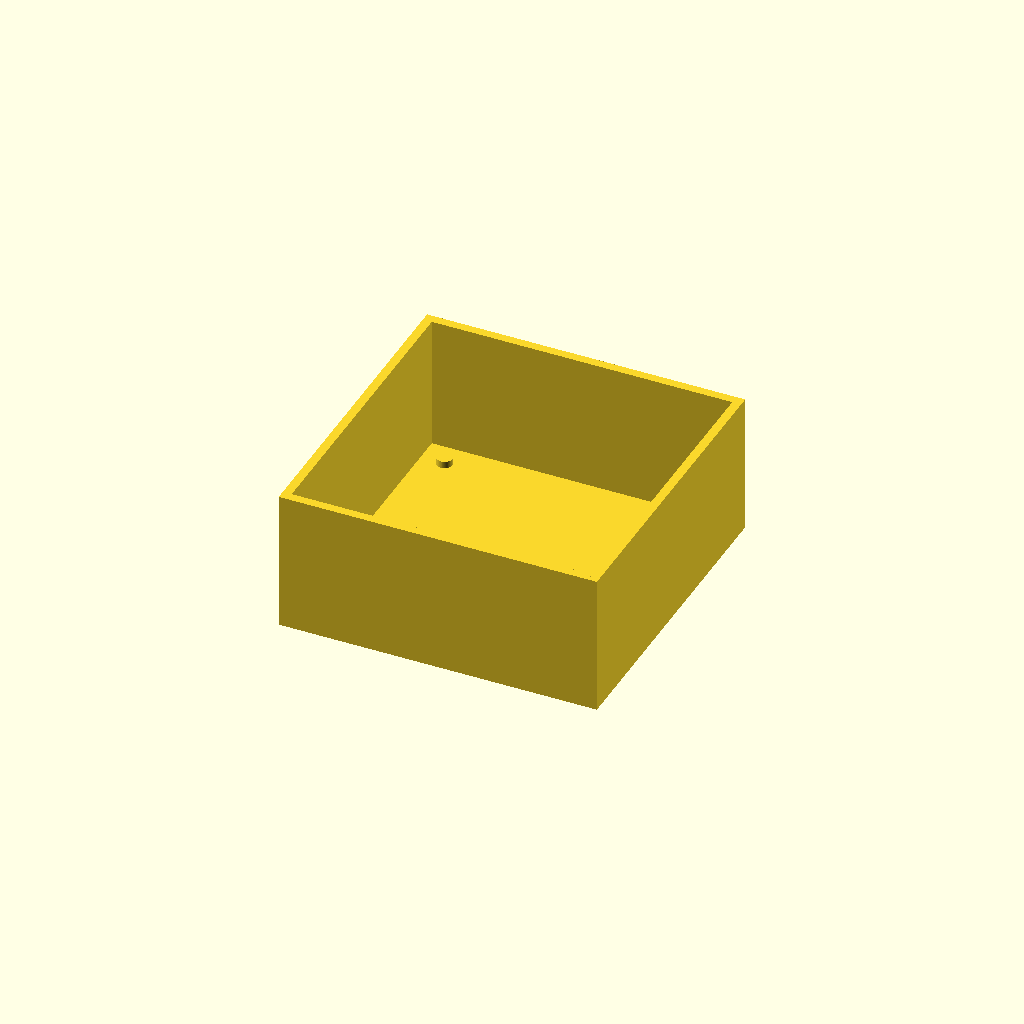
Cell 1: the model at its default parameters.
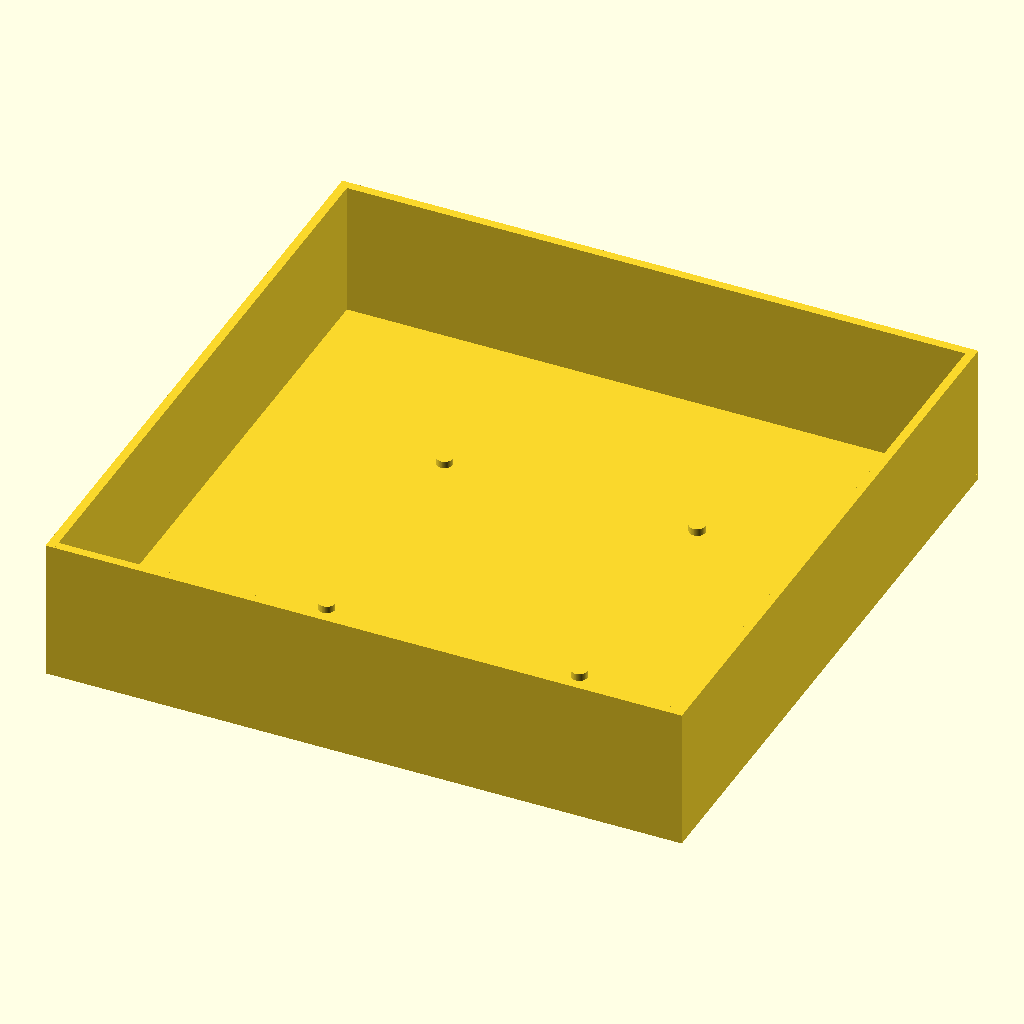
Cell 2: outer_size = 180 (everything else at default).
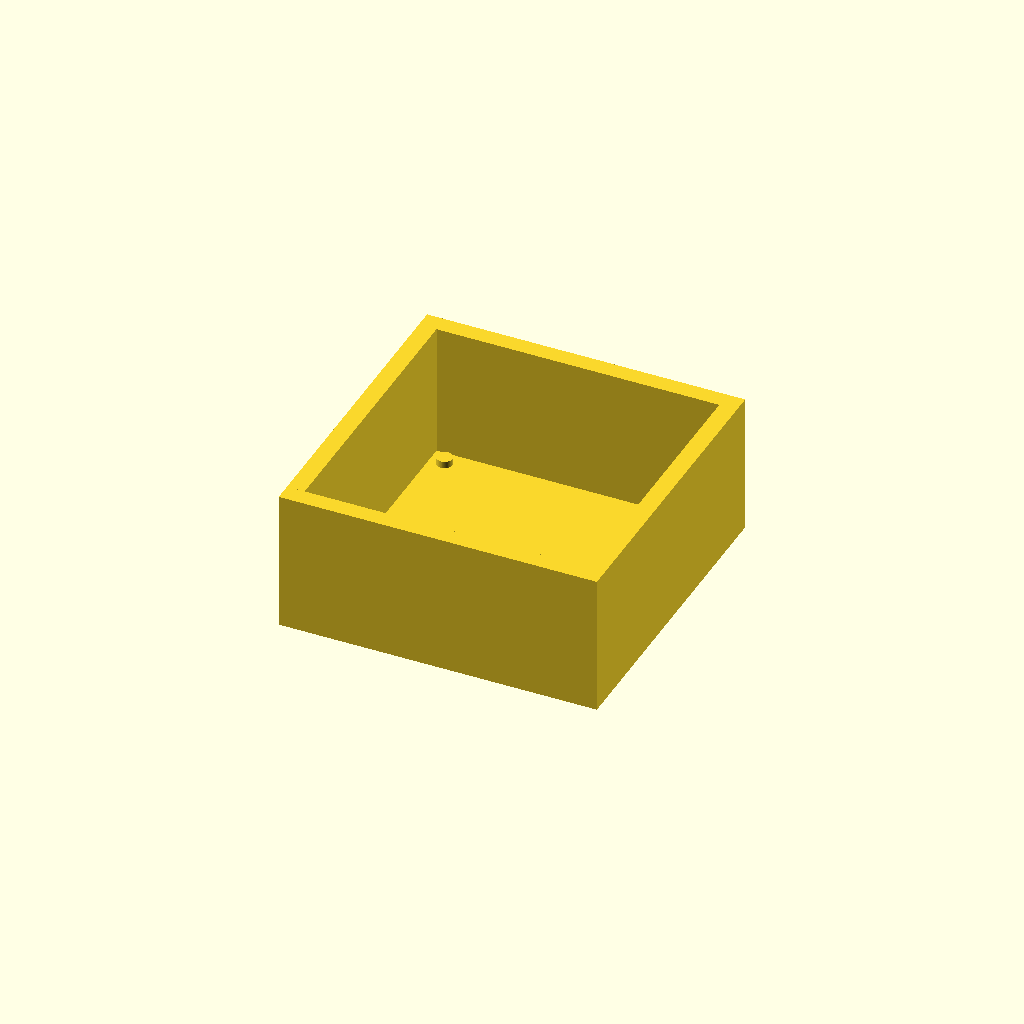
Cell 3: the same model with wall_thickness = 5.
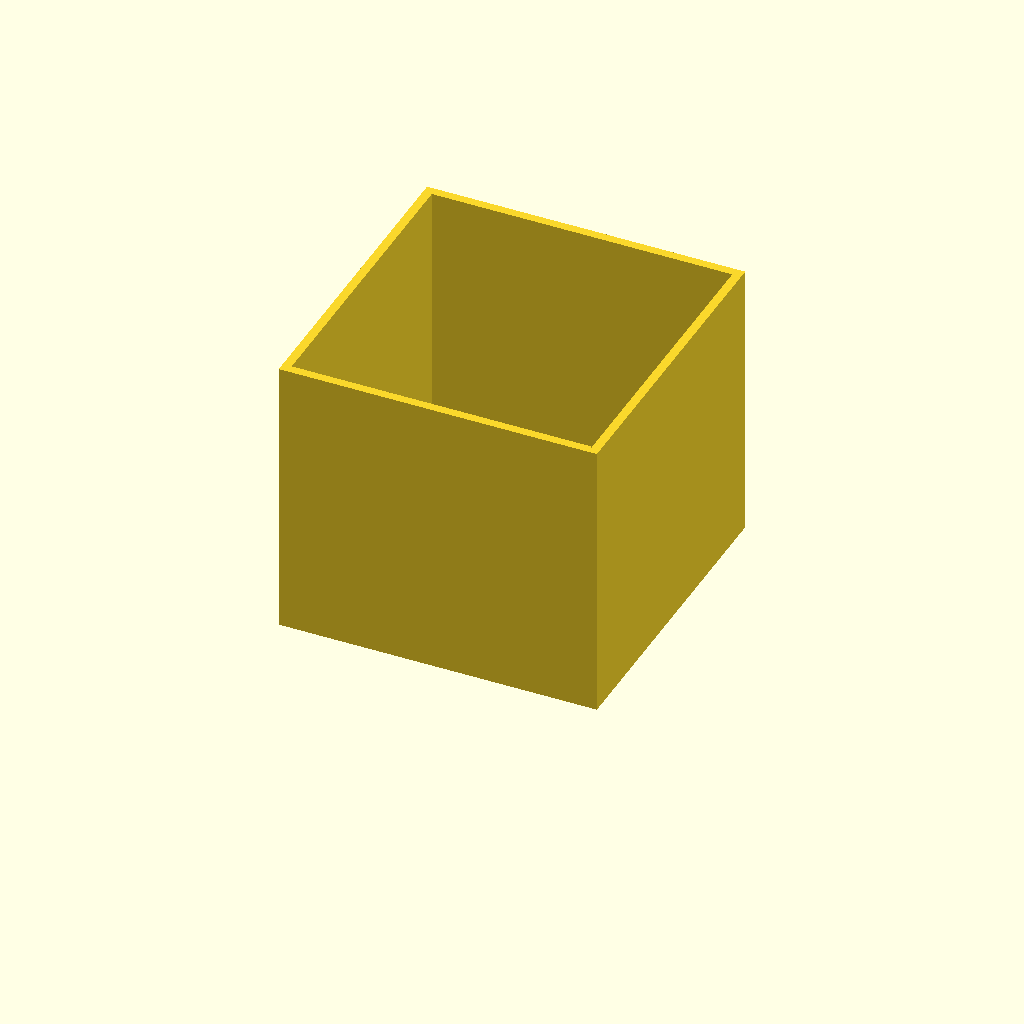
Cell 4 — height set to 80, the other parameters unchanged.
One fixed orthographic camera (rotation 55°, 0°, 25°; colour scheme Cornfield) for every cell.
OpenSCAD source file bench/results/main-tiiny/code/tiiny_Qwen_Qwen3-Coder-Next/stirrer_fan_housing_s0_a0.scad:
// DIY Magnetic Stirrer Housing
// Dimensions in mm

// Parameters
outer_size = 90;           // Outer X/Y size of the housing
wall_thickness = 2.5;      // Wall thickness
top_thickness = 2;         // Top plate thickness
height = 40;               // Total height (from top plate to open top)
hole_pattern = 71.5;       // Screw hole pattern square size
hole_diameter = 4.5;       // Screw hole diameter
notch_width = 12;          // Power cable notch width
notch_depth = 8;           // Notch depth from top (40 - 32 = 8)
notch_height_start = 32;   // Notch starts at z = 32

// Set resolution for curves
$fn = 64;

// Calculate inner dimensions
inner_size = outer_size - 2 * wall_thickness;

// Base plate (top plate in use, printed flat at z=0)
module base_plate() {
    translate([-(outer_size/2), -(outer_size/2), 0]) {
        cube([outer_size, outer_size, top_thickness]);
    }
}

// Walls
module walls() {
    // Front wall (Y+ side)
    translate([-(outer_size/2), (outer_size/2) - wall_thickness, top_thickness]) {
        cube([outer_size, wall_thickness, height - top_thickness]);
    }
    
    // Back wall (Y- side)
    translate([-(outer_size/2), -(outer_size/2), top_thickness]) {
        cube([outer_size, wall_thickness, height - top_thickness]);
    }
    
    // Left wall (X- side)
    translate([-(outer_size/2), -(outer_size/2), top_thickness]) {
        cube([wall_thickness, outer_size, height - top_thickness]);
    }
    
    // Right wall (X+ side)
    translate([(outer_size/2) - wall_thickness, -(outer_size/2), top_thickness]) {
        cube([wall_thickness, outer_size, height - top_thickness]);
    }
}

// Screw holes (4.5mm for M4 screws)
module screw_holes() {
    half_pattern = hole_pattern / 2;
    hole_radius = hole_diameter / 2;
    
    // Positions of the four holes relative to center
    positions = [
        [half_pattern, half_pattern],
        [half_pattern, -half_pattern],
        [-half_pattern, half_pattern],
        [-half_pattern, -half_pattern]
    ];
    
    for (i = [0:3]) {
        translate([positions[i][0], positions[i][1], -0.01]) {
            cylinder(h = top_thickness + 0.02, r = hole_radius);
        }
    }
}

// Power cable notch
module notch() {
    // Notch in the front wall (Y+ side)
    // Centered along the wall (X direction), 12mm wide
    // Extends from z = 32 to z = 40 (height - notch_depth to height)
    translate([-(notch_width/2), (outer_size/2) - wall_thickness + 0.01, notch_height_start]) {
        cube([notch_width, wall_thickness + 0.02, height - notch_height_start]);
    }
}

// Assemble the housing
module housing() {
    union() {
        // Base plate
        base_plate();
        
        // Walls
        walls();
        
        // Subtract screw holes
        translate([0, 0, top_thickness]) {
            rotate([0, 0, 0]) {
                screw_holes();
            }
        }
        
        // Subtract notch
        notch();
    }
}

// Build the housing
housing();
Customizer parameters (derived from the source; name, type, default, range or options):
outer_size: number, default 90
wall_thickness: number, default 2.5
top_thickness: number, default 2
height: number, default 40
hole_pattern: number, default 71.5
hole_diameter: number, default 4.5
notch_width: number, default 12
notch_depth: number, default 8
notch_height_start: number, default 32
